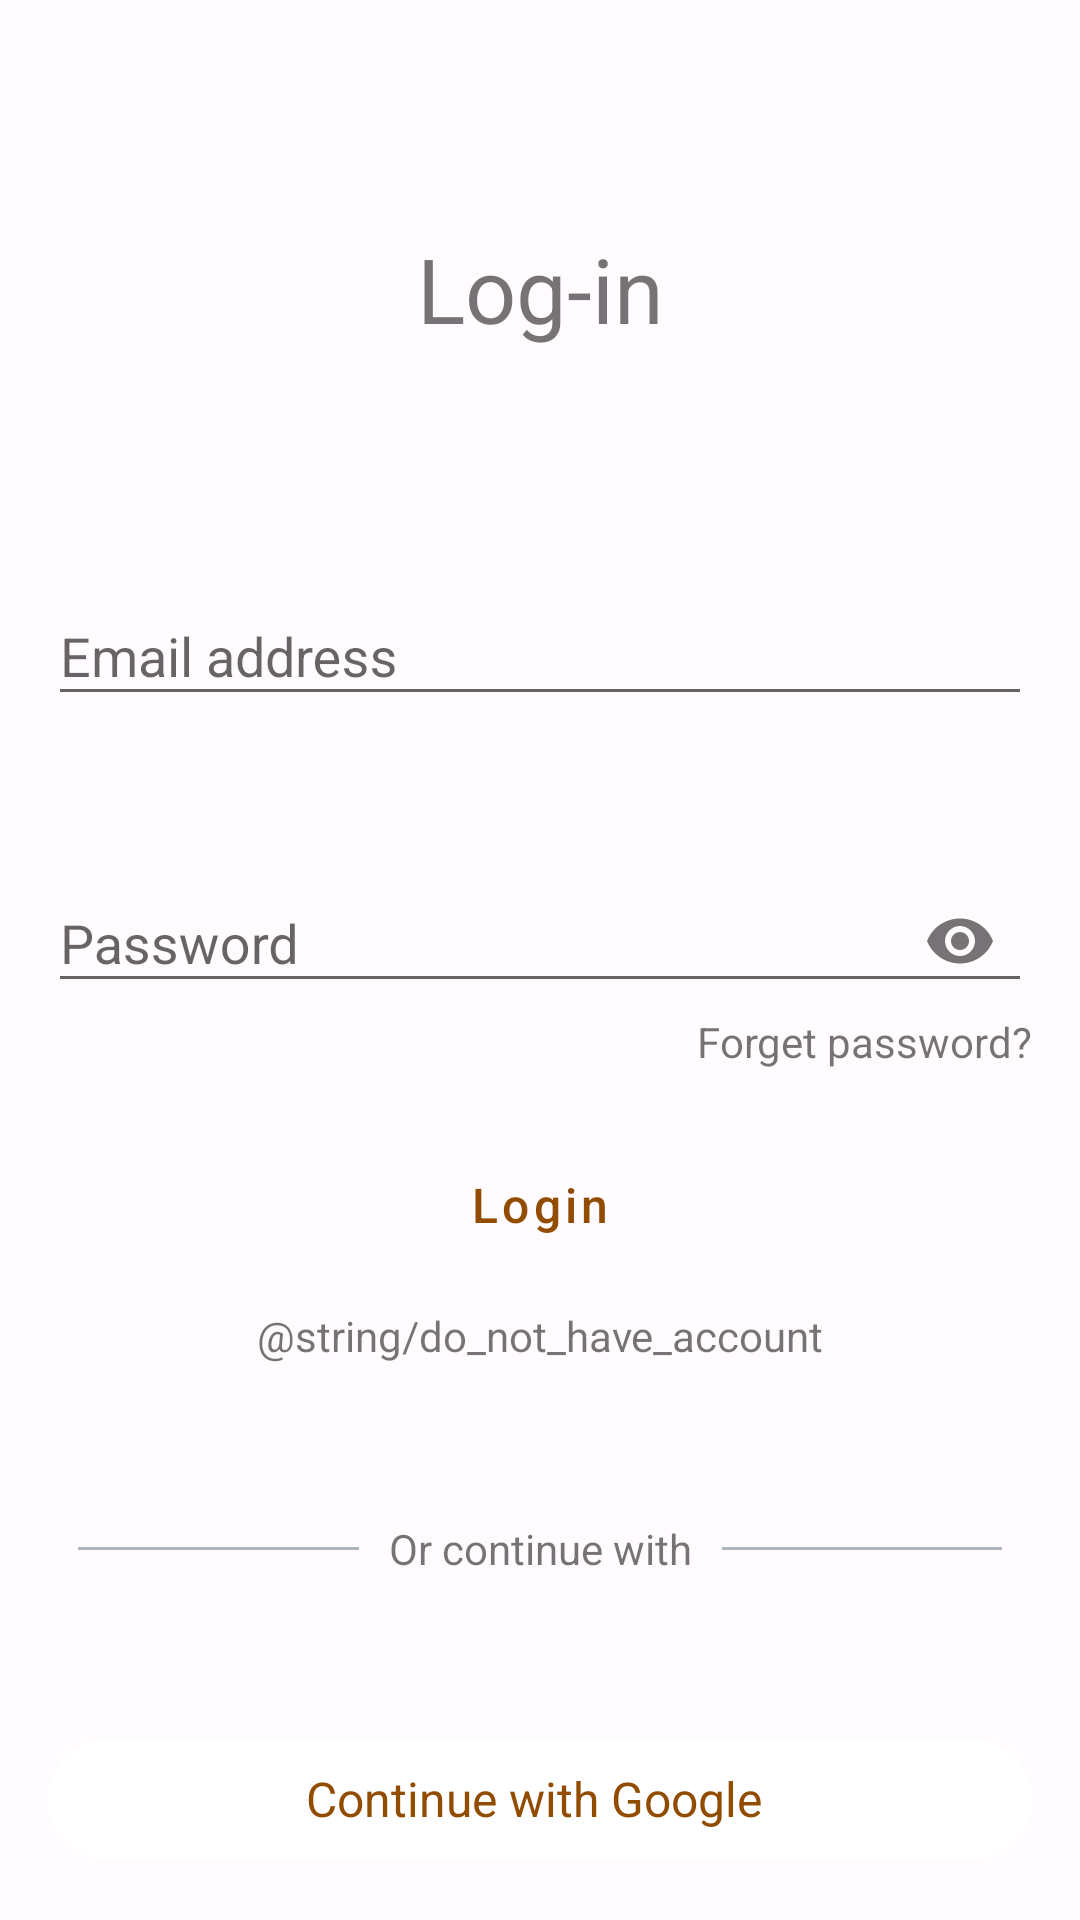

This screen was rendered from an Android layout file. Write that file and the resources it references.
<!-- AndroidManifest.xml: application theme Theme.Nescafe -->
<!-- res/layout/activity_login.xml -->
<?xml version="1.0" encoding="utf-8"?>
<androidx.constraintlayout.widget.ConstraintLayout xmlns:android="http://schemas.android.com/apk/res/android"
    xmlns:app="http://schemas.android.com/apk/res-auto"
    xmlns:tools="http://schemas.android.com/tools"
    android:layout_width="match_parent"
    android:layout_height="match_parent"
    android:background="?attr/backgroundColor"
    android:padding="16dp"
    tools:context=".features.auth.ui.activities.LoginActivity">

    <TextView
        android:id="@+id/tvLogin"
        android:layout_width="wrap_content"
        android:layout_height="wrap_content"
        android:layout_marginTop="60dp"
        android:text="Log-in"
        android:textSize="30sp"
        app:layout_constraintEnd_toEndOf="parent"
        app:layout_constraintStart_toStartOf="parent"
        app:layout_constraintTop_toTopOf="parent" />

    <com.google.android.material.textfield.TextInputLayout
        android:id="@+id/etEmail"
        android:layout_width="match_parent"
        android:layout_height="wrap_content"
        android:layout_marginTop="70dp"
        android:hint="Email address"
        app:layout_constraintTop_toBottomOf="@+id/tvLogin">

        <com.google.android.material.textfield.TextInputEditText
            android:layout_width="match_parent"
            android:layout_height="wrap_content"
            android:inputType="textEmailAddress" />
    </com.google.android.material.textfield.TextInputLayout>


    <com.google.android.material.textfield.TextInputLayout
        android:id="@+id/etPassword"
        android:layout_width="match_parent"
        android:layout_height="wrap_content"
        android:layout_marginTop="40dp"
        android:hint="Password"
        app:endIconMode="password_toggle"
        app:layout_constraintStart_toStartOf="parent"
        app:layout_constraintTop_toBottomOf="@+id/etEmail">

        <com.google.android.material.textfield.TextInputEditText
            android:layout_width="match_parent"
            android:layout_height="wrap_content"
            android:inputType="textPassword" />
    </com.google.android.material.textfield.TextInputLayout>

    <TextView
        android:layout_width="wrap_content"
        android:layout_height="wrap_content"
        android:clickable="true"
        android:text="Forget password?"
        app:layout_constraintEnd_toEndOf="parent"
        app:layout_constraintTop_toBottomOf="@+id/etPassword" />

    <Button
        android:id="@+id/buttonLogin"
        android:layout_width="wrap_content"
        android:layout_height="wrap_content"
        android:paddingHorizontal="60dp"
        android:layout_marginTop="40dp"
        android:text="Login"
        app:layout_constraintEnd_toEndOf="parent"
        app:layout_constraintStart_toStartOf="parent"
        app:layout_constraintTop_toBottomOf="@+id/etPassword"
        style="@style/Button.Outlined"/>

    <TextView
        android:id="@+id/textDoNotHaveAccount"
        android:layout_width="wrap_content"
        android:layout_height="wrap_content"
        android:layout_marginTop="8dp"
        android:clickable="true"
        android:focusable="true"
        android:padding="2dp"
        android:text="@string/do_not_have_account"
        app:layout_constraintEnd_toEndOf="parent"
        app:layout_constraintStart_toStartOf="parent"
        app:layout_constraintTop_toBottomOf="@+id/buttonLogin" />

    <View
        android:layout_width="0dp"
        android:layout_height="1dp"
        android:layout_marginStart="10dp"
        android:layout_marginEnd="10dp"
        android:background="@color/grey"
        app:layout_constraintBottom_toBottomOf="@+id/tvContinueWith"
        app:layout_constraintEnd_toStartOf="@+id/tvContinueWith"
        app:layout_constraintStart_toStartOf="parent"
        app:layout_constraintTop_toTopOf="@+id/tvContinueWith" />

    <TextView
        android:id="@+id/tvContinueWith"
        android:layout_width="wrap_content"
        android:layout_height="wrap_content"
        android:layout_marginTop="50dp"
        android:text="Or continue with"
        app:layout_constraintEnd_toEndOf="parent"
        app:layout_constraintStart_toStartOf="parent"
        app:layout_constraintTop_toBottomOf="@id/textDoNotHaveAccount" />

    <View
        android:layout_width="0dp"
        android:layout_height="1dp"
        android:layout_marginStart="10dp"
        android:layout_marginEnd="10dp"
        android:background="@color/grey"
        app:layout_constraintBottom_toBottomOf="@+id/tvContinueWith"
        app:layout_constraintEnd_toEndOf="parent"
        app:layout_constraintStart_toEndOf="@+id/tvContinueWith"
        app:layout_constraintTop_toTopOf="@+id/tvContinueWith" />

    <com.google.android.material.button.MaterialButton
        android:id="@+id/btnContinueWithGoogle"
        android:layout_width="match_parent"
        android:layout_height="wrap_content"
        android:layout_marginTop="50dp"
        android:backgroundTint="@color/white"
        android:text="Continue with Google"
        style="@style/Widget.Material3.Button.TextButton.Icon"
        app:icon="@drawable/ic_gmail"
        app:iconGravity="start"
        android:textSize="16sp"
        app:layout_constraintEnd_toEndOf="parent"
        app:layout_constraintEnd_toStartOf="parent"
        app:layout_constraintTop_toBottomOf="@+id/tvContinueWith" />

</androidx.constraintlayout.widget.ConstraintLayout>
<!-- resources referenced by this layout -->
<resources>
  <color name="grey">#adb5bd</color>
  <color name="white">#FFFFFFFF</color>
  <style name="Button.Outlined" parent="Widget.MaterialComponents.Button.OutlinedButton">
          <item name="android:textAppearance">@style/Text.ButtonText</item>
          <item name="strokeColor">?attr/colorPrimary</item>
      </style>
  <style name="Theme.Nescafe" parent="Theme.AppCompat.DayNight.NoActionBar">
          
          <item name="colorPrimary">@color/light_primary</item>
          <item name="colorPrimaryVariant">@color/light_primary</item>
          <item name="colorOnPrimary">@color/light_on_primary</item>
          
          <item name="colorSecondary">@color/light_secondary</item>
          <item name="colorSecondaryVariant">@color/light_secondary</item>
          <item name="colorOnSecondary">@color/light_on_secondary</item>
          
          <item name="android:statusBarColor" tools:targetApi="l">@color/black</item>
          <item name="android:navigationBarColor">@color/black</item>
          
          <item name="colorSurface">@color/light_surface</item>
          <item name="colorOnSurface">@color/light_on_surface</item>
          <item name="backgroundColor">@color/light_background</item>
          <item name="colorOnBackground">@color/light_on_background</item>
      </style>
  <style name="Text.ButtonText" parent="TextAppearance.MaterialComponents.Button">
          <item name="android:textAllCaps">false</item>
          <item name="android:textSize">16sp</item>
          <item name="android:textColor">?attr/colorOnPrimary</item>
      </style>
  <color name="light_primary">#924c00</color>
  <color name="light_on_primary">#ffffff</color>
  <color name="light_secondary">#835500</color>
  <color name="light_on_secondary">#ffffff</color>
  <color name="black">#FF000000</color>
  <color name="light_surface">#FFFBFE</color>
  <color name="light_on_surface">#1C1B1F</color>
  <color name="light_background">#FFFBFE</color>
  <color name="light_on_background">#1C1B1F</color>
</resources>
